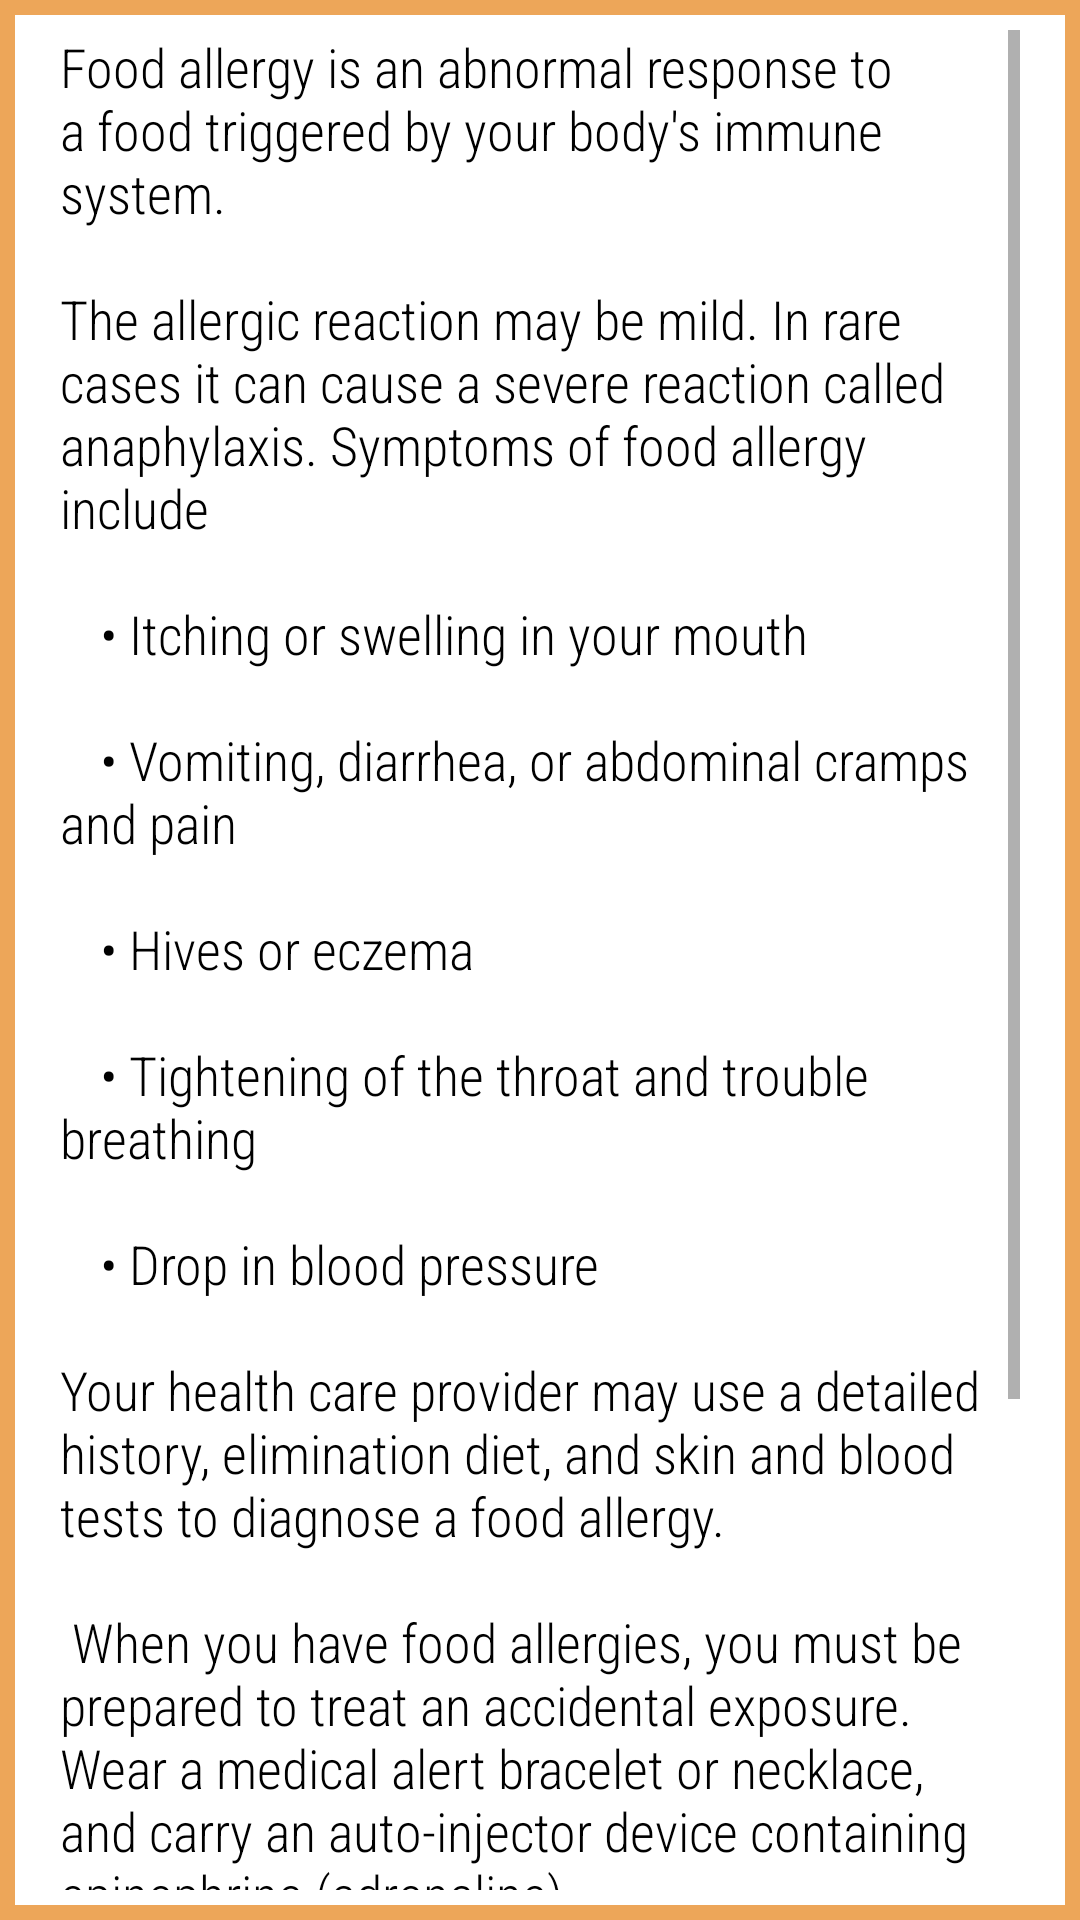

Write the Android layout XML for this screen, with the resource values it uses.
<!-- AndroidManifest.xml: activity theme AppTheme.PopActivityTheme -->
<!-- res/layout/activity_allergies_info_pop.xml -->
<?xml version="1.0" encoding="utf-8"?>
<androidx.constraintlayout.widget.ConstraintLayout xmlns:android="http://schemas.android.com/apk/res/android"
    xmlns:app="http://schemas.android.com/apk/res-auto"
    xmlns:tools="http://schemas.android.com/tools"
    android:layout_width="match_parent"
    android:layout_height="match_parent"
    android:background="@drawable/back"
    tools:context=".ReligiousFoodHabitsPopActivity">

    <ScrollView
        android:layout_width="match_parent"
        android:layout_height="match_parent"
        app:layout_constraintTop_toTopOf="parent"
        app:layout_constraintTop_toBottomOf="parent"
        app:layout_constraintRight_toRightOf="parent"
        app:layout_constraintLeft_toLeftOf="parent"
        android:layout_marginTop="10dp"
        android:layout_marginBottom="10dp"
        android:layout_marginRight="20dp"
        android:layout_marginLeft="20dp">

        <LinearLayout
            android:layout_width="match_parent"
            android:layout_height="wrap_content"
            android:orientation="vertical">

            <TextView
                android:id="@+id/infoTextView"
                android:layout_width="wrap_content"
                android:layout_height="wrap_content"
                android:textSize="18sp"
                android:textColor="#000000"
                android:fontFamily="sans-serif-condensed-light"
                android:layout_marginBottom="20dp"
                android:text="@string/allergies_info"/>

        </LinearLayout>

    </ScrollView>

</androidx.constraintlayout.widget.ConstraintLayout>
<!-- resources referenced by this layout -->
<resources>
  <!-- drawable back (drawable) -->
  <shape xmlns:android="http://schemas.android.com/apk/res/android" android:shape="rectangle" >
      <solid android:color="@android:color/white" />
      <stroke android:width="5dp" android:color="#EDA659"/>
  </shape>
  <string name="allergies_info">Food allergy is an abnormal response to a food triggered by your body\'s immune system.\n\nThe allergic reaction may be mild. In rare cases it can cause a severe reaction called anaphylaxis. Symptoms of food allergy include\n\n
      \t\t• Itching or swelling in your mouth\n\n
      \t\t• Vomiting, diarrhea, or abdominal cramps and pain\n\n
      \t\t• Hives or eczema\n\n
      \t\t• Tightening of the throat and trouble breathing\n\n
      \t\t• Drop in blood pressure\n\nYour health care provider may use a detailed history, elimination diet, and skin and blood tests to diagnose a food allergy.\n\n
          When you have food allergies, you must be prepared to treat an accidental exposure. Wear a medical alert bracelet or necklace, and carry an auto-injector device containing epinephrine (adrenaline).\n\n
          You can only prevent the symptoms of food allergy by avoiding the food. After you and your health care provider have identified the foods to which you are sensitive, you must remove them from your diet.\n\n
          Source: <a href="https://medlineplus.gov/foodallergy.html#:~:text=Food%20allergy%20is%20an%20abnormal,tree%20nuts%2C%20such%20as%20walnuts."><font color="#01C6DB">https://medlineplus.gov/foodallergy.html</font></a></string>
  <style name="AppTheme.PopActivityTheme">
          <item name="android:windowIsTranslucent">true</item>
          <item name="android:windowCloseOnTouchOutside">true</item>
      </style>
</resources>
